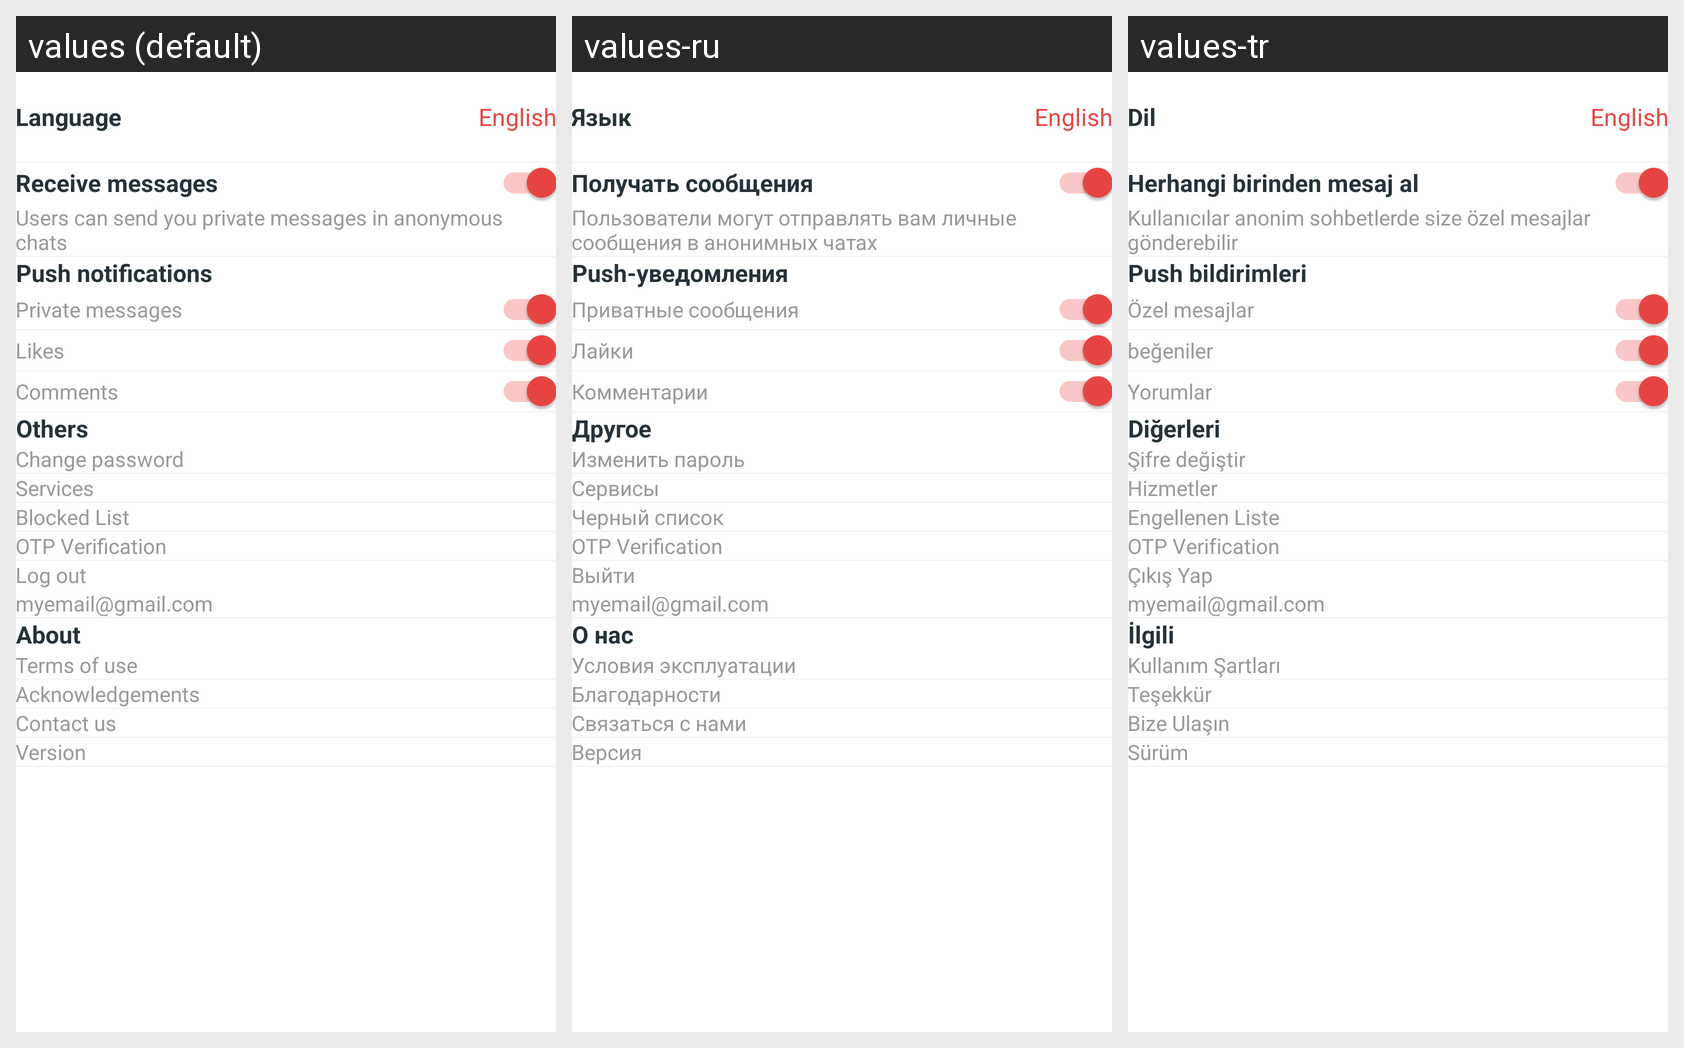

Here is an Android app screen in its default locale and in the app's own translations. Write out the translated-string differences for the strings that appear on this screen.
Android screen res/layout/fragment_settings.xml rendered under 3 locales, left to right: values (default), values-ru, values-tr. Device: Nexus 5 (rendered at 1080×1920; each locale shown at half size, 540×960, under a caption strip naming it); theme MyMaterialTheme.
Strings drawn on this screen, with the default value and each locale's value (text and hints the layout hard-codes, and strings that could not be matched under every locale, appear in the picture but are not listed):

settings_language_label
  values: Language
  values-ru: Язык
  values-tr: Dil

settings_allow_messages
  values: Receive messages
  values-ru: Получать сообщения
  values-tr: Herhangi birinden mesaj al

settings_allow_messages_summary
  values: Users can send you private messages in anonymous chats
  values-ru: Пользователи могут отправлять вам личные сообщения в анонимных чатах
  values-tr: Kullanıcılar anonim sohbetlerde size özel mesajlar gönderebilir

settings_notifications
  values: Push notifications
  values-ru: Push-уведомления
  values-tr: Push bildirimleri

settings_notifications_messages
  values: Private messages
  values-ru: Приватные сообщения
  values-tr: Özel mesajlar

settings_notifications_likes
  values: Likes
  values-ru: Лайки
  values-tr: beğeniler

settings_notifications_comments
  values: Comments
  values-ru: Комментарии
  values-tr: Yorumlar

settings_header_others
  values: Others
  values-ru: Другое
  values-tr: Diğerleri

settings_change_password
  values: Change password
  values-ru: Изменить пароль
  values-tr: Şifre değiştir

settings_services
  values: Services
  values-ru: Сервисы
  values-tr: Hizmetler

title_activity_black_list
  values: Blocked List
  values-ru: Черный список
  values-tr: Engellenen Liste

settings_view_otp_verification
  values: OTP Verification
  values-ru: OTP Verification  [not translated; the default value is used]
  values-tr: OTP Verification  [not translated; the default value is used]

settings_logout
  values: Log out
  values-ru: Выйти
  values-tr: Çıkış Yap

settings_header_about
  values: About
  values-ru: О нас
  values-tr: İlgili

settings_terms
  values: Terms of use
  values-ru: Условия эксплуатации
  values-tr: Kullanım Şartları

settings_thanks
  values: Acknowledgements
  values-ru: Благодарности
  values-tr: Teşekkür

settings_contact_us
  values: Contact us
  values-ru: Связаться с нами
  values-tr: Bize Ulaşın

settings_version
  values: Version
  values-ru: Версия
  values-tr: Sürüm
